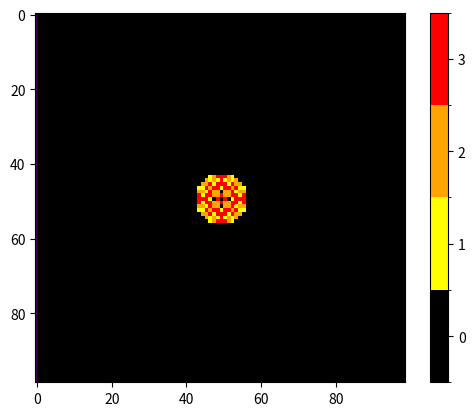

Recreate this plot in Python.
#!/usr/bin/env python3

import os
import math
import numpy as np
import matplotlib.pyplot as plt
from matplotlib import colors

grid_size = 99
if grid_size % 2 ==0:
    grid_size -= 1
center = grid_size//2

def topple(grid, i, j):
    grid[i, j + 1] += 1
    grid[i, j - 1] += 1
    grid[i + 1, j] += 1
    grid[i - 1, j] += 1
    grid[i, j] -= 4

def unstable(grid):
    unstable_list = []
    for (x,y), i in np.ndenumerate(grid):
        if i > 3:
            unstable_list.append((x,y))
    return unstable_list

def stable(grid):
    counter = 0
    for (x, y), i in np.ndenumerate(grid):
        if i > 3:
            counter += 1
    if counter == 0:
        print('Stable')
        return True
    else:
        return False

def draw_graph(grid):
    cmap = colors.ListedColormap(['black','yellow','orange','red'])
    bounds = [-.5, .5, 1.5, 2.5, 3.5]
    norm = colors.BoundaryNorm(bounds, cmap.N)
    heatmap = plt.pcolor(grid, cmap=cmap, norm=norm)

    plt.imshow(grid)
    plt.colorbar(heatmap, ticks=[0, 1, 2, 3])
    plt.show()

def run(n):
    topple_counter = 0

    grid = np.zeros([grid_size, grid_size])
    grid[center, center] = n

    while not stable(grid):
        to_topple = unstable(grid)
        for (i, j) in to_topple:
            topple(grid, i, j)

    return grid


if __name__ == "__main__":
    grid = run(300)
    draw_graph(grid)
